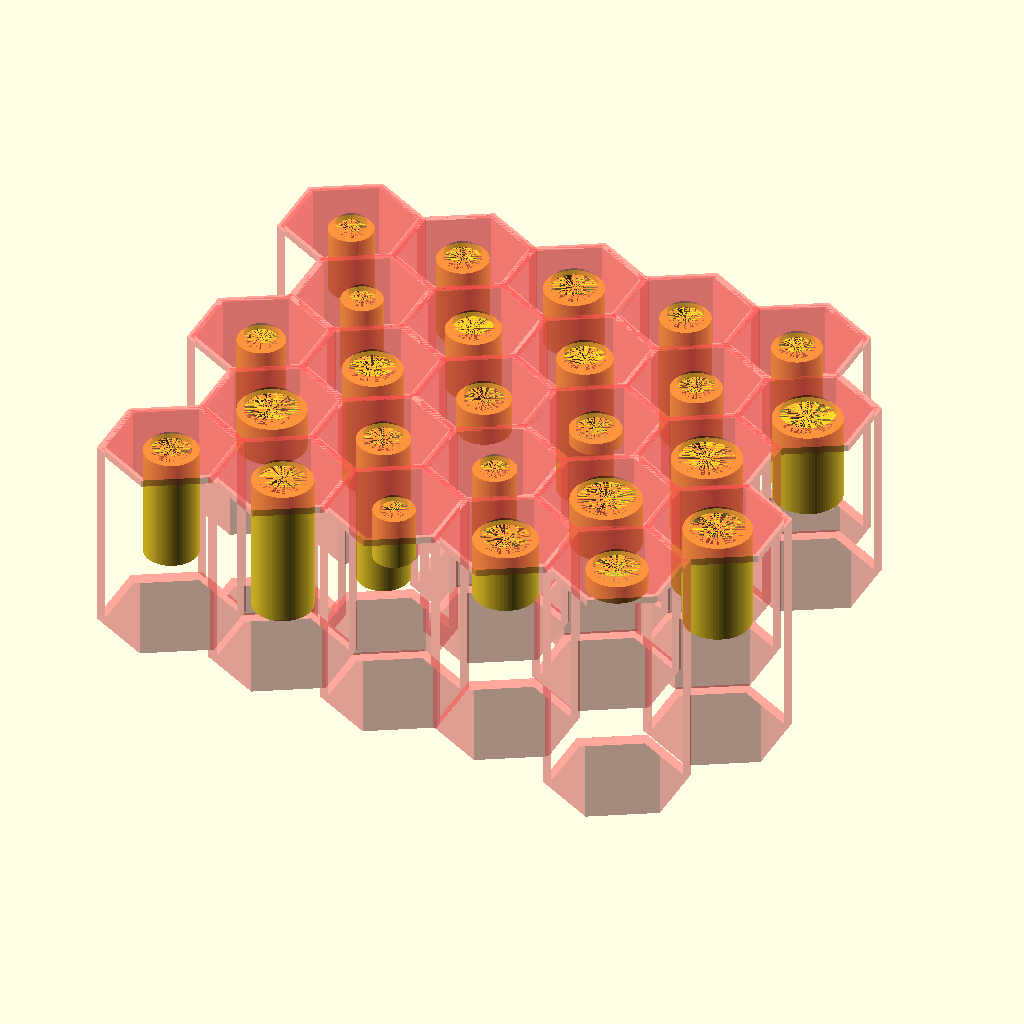
Cell 1: rendered with the file's own defaults.
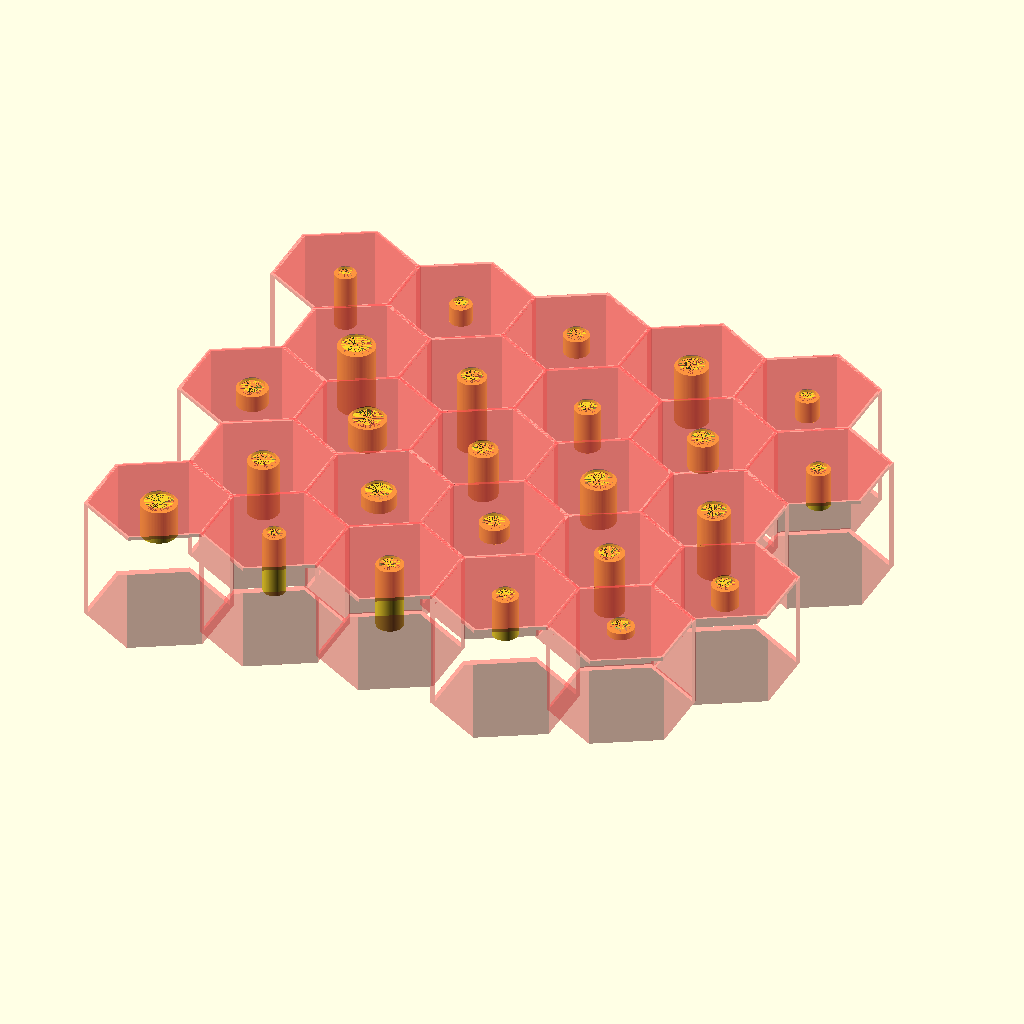
Cell 2: the same model with cell_r = 16.
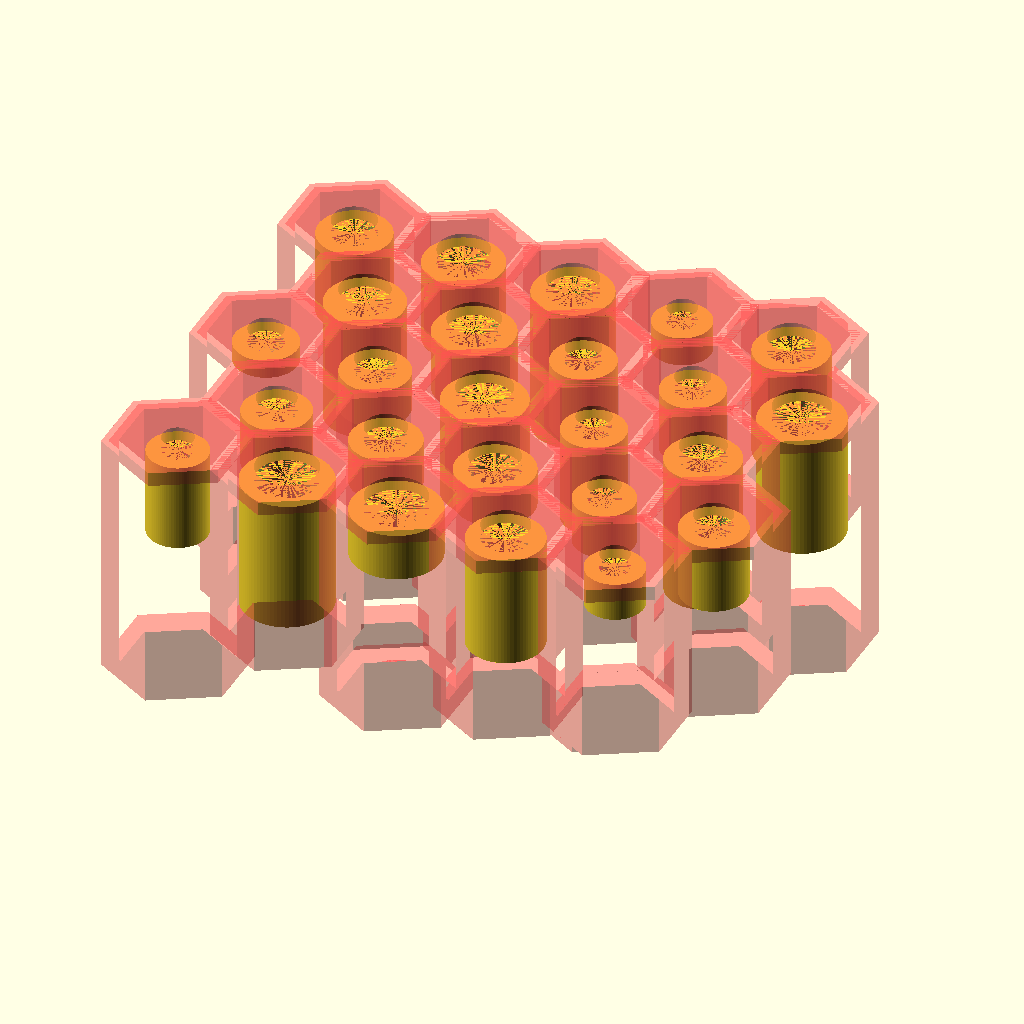
Cell 3: wall_t = 1.6 (everything else at default).
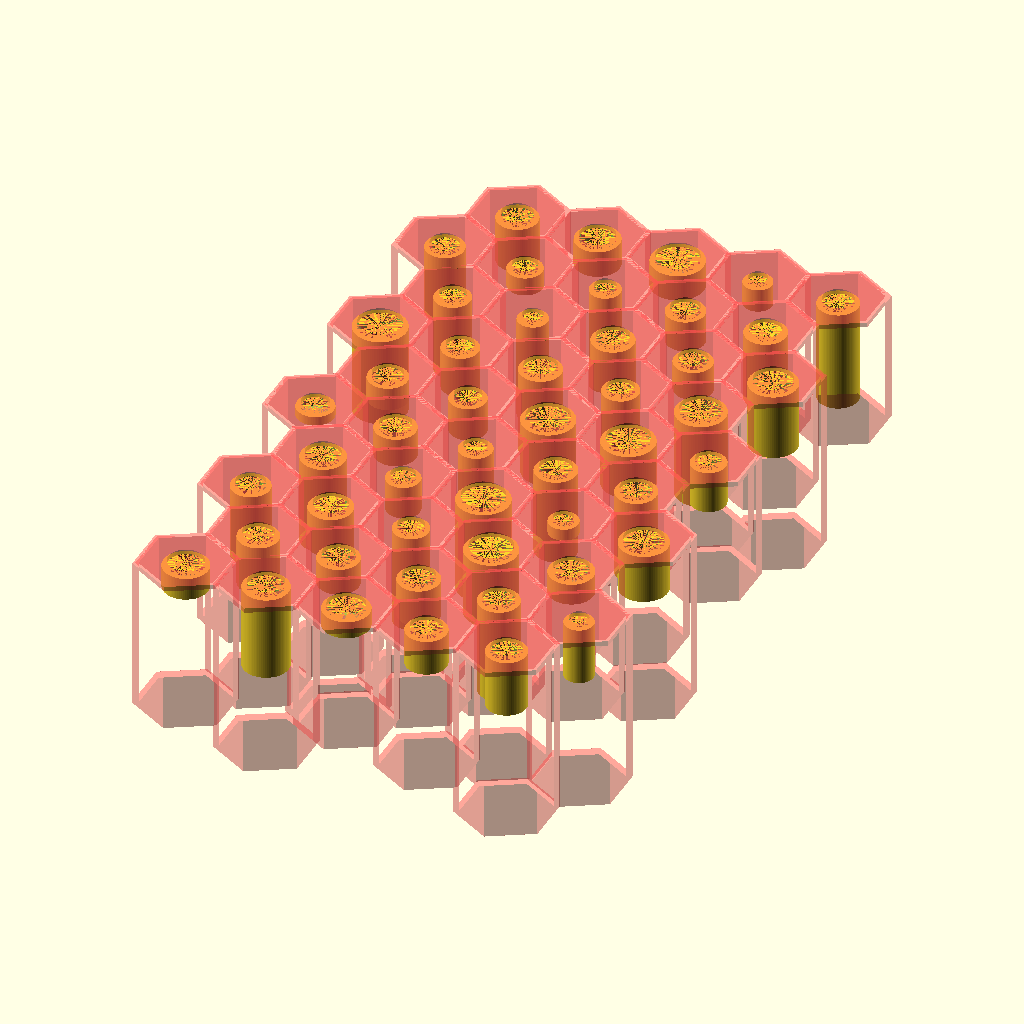
Cell 4 — rows set to 10, the other parameters unchanged.
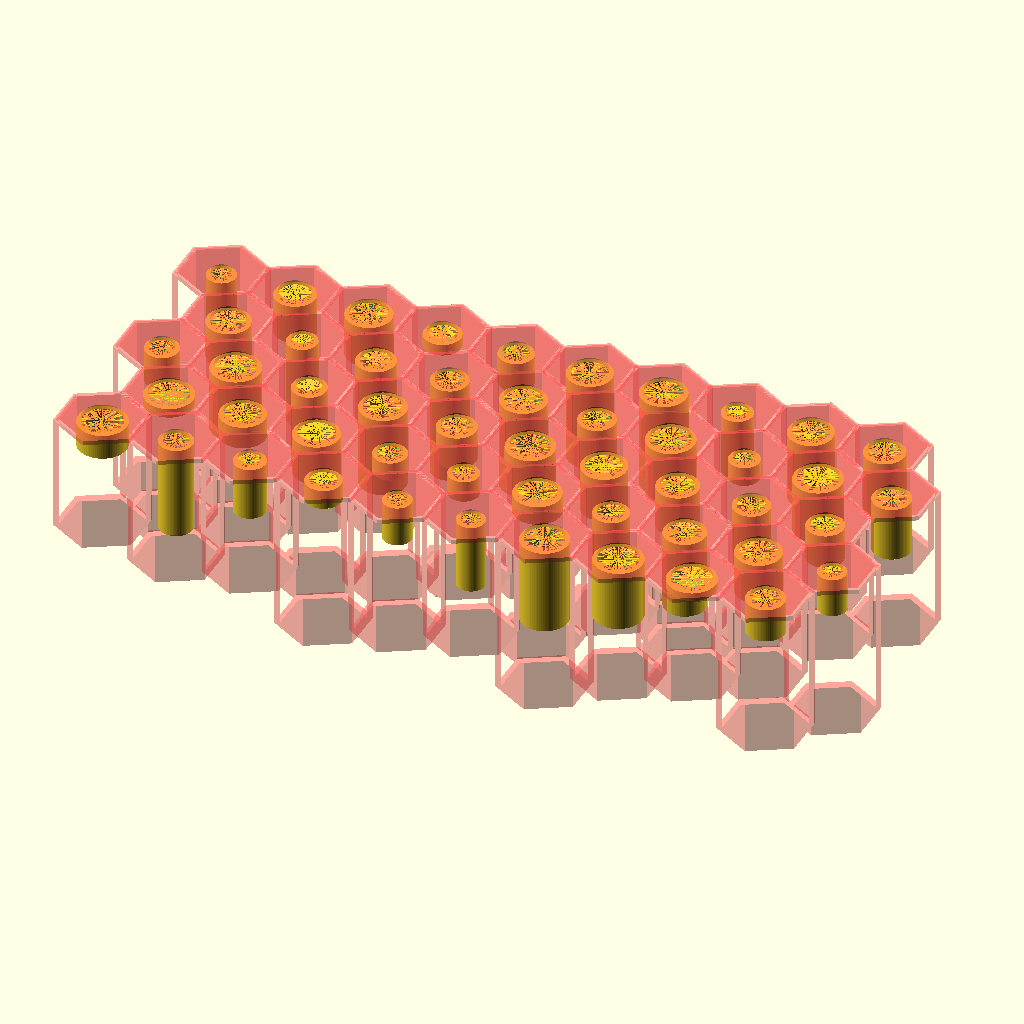
Cell 5 — cols set to 10, the other parameters unchanged.
All cells are drawn from the same view direction (rotation 55°, 0°, 25°, orthographic, colour scheme Cornfield), but the view is re-fitted for each cell, so position and scale can differ between cells as well as the parameter.
OpenSCAD source file z_声学超结构/003_使用过的结构/027_蜂窝结构板.scad:
include <BOSL2/std.scad>
include <BOSL2/structs.scad>

$fn = 80;  // 优化性能

// ===================== 参数 =====================
cell_r      = 8;     // 六边形“外接圆半径”，也可理解为单元尺寸
wall_t      = 0.8;   // 蜂窝壁厚
rows        = 5;     // 行数
cols        = 5;     // 列数

// ===================== 基本六边形 =====================
module hex2d(r=10) {
    polygon(points=[
        for (i=[0:5]) [r*cos(60*i), r*sin(60*i)]
    ]);
}

// 单个蜂窝壁（2D）
module honeycomb_cell_2d(r=10, t=1) {
    difference() {
        hex2d(r);
        offset(delta=-t) hex2d(r);
    }
}

// 单个蜂窝单元（带上下盖）
module honeycomb_cell_with_caps(r=10, t=1, h=20, pip_h=15, r_hollow=2) {
    # difference(){
        union(){
            rotate([0, 0, 30])
            union() {
                // 蜂窝壁
                linear_extrude(height=h)
                    honeycomb_cell_2d(r, t);
                
                // 下盖（底板）
                linear_extrude(height=t)
                    hex2d(r - t/2);
                
                // 上盖
                translate([0, 0, h - t])
                linear_extrude(height=t)
                    hex2d(r - t/2);
            }
        }
        translate([0, 0, t])
            cylinder(h=t * 2 + h, r=r_hollow, center=false);
    }

    // 下面的管子
    translate([0, 0, h-pip_h-t])
        difference(){
            cylinder(r=r_hollow + t, h=pip_h);
            cylinder(r=r_hollow, h=pip_h);
        }
}

// 蜂窝阵列（带盖子）
module honeycomb_core(r=10, t=1, rows=5, cols=6) {
    dx = sqrt(3) * (r - t/2);        // 同列中心的 x 间距
    dy = 1.5 * (r - t/2);            // 行间距

    union() {
        for (row = [0:rows-1]) {
            for (col = [0:cols-1]) {
                x = col * dx + (row % 2) * dx / 2;
                y = row * dy;
                translate([x, y, 0])

                    // 这边设置各个部分的长度范围
                    let(rand_r_hollow = rands(1.5, 3.5, 1)[0])
                    let(rand_pip_h = rands(1, 18, 1)[0])
                    let(rand_h = rands(20, 30, 1)[0])
                    
                    // 将上段对齐
                    translate([0, 0, -rand_h])
                        honeycomb_cell_with_caps(r, t, rand_h, pip_h=rand_pip_h, r_hollow=rand_r_hollow);
            }
        }
    }
}

// ===================== 总装 =====================

honeycomb_core(
    r = cell_r,
    t = wall_t,
    rows = rows,
    cols = cols
);
Parameter table extracted from the source (name, type, default, range or options):
cell_r: number, default 8
wall_t: number, default 0.8
rows: number, default 5
cols: number, default 5
